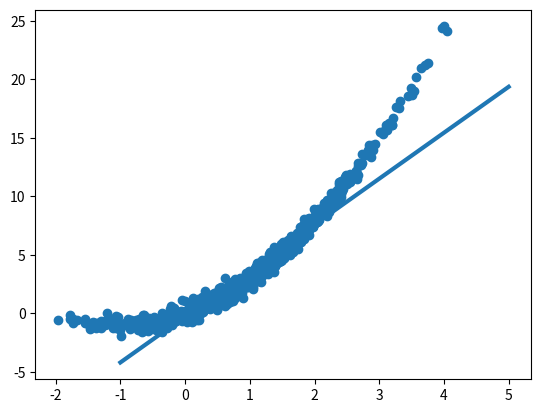

Python code for this plot:
import numpy as np 
import matplotlib.pyplot as plt 

def model(x, a, b):
    return a*x+b 

def gradf(x, d, a, b):
    y = model(x, a, b)
    grada = 2*(y-d)*x
    gradb = 2*(y-d)
    return [grada, gradb]

x = np.random.normal(1, 1, [1000])
d = x**2+2*x + np.random.normal(0, 0.4, [1000])

a = 1 
b = 1
batch_size = 32#批学习
eta = 0.3
for itr in range(500):
    idx = np.random.randint(0, 1000, batch_size)
    xin = x[idx]
    din = d[idx]
    ga, gb = gradf(xin, din, a, b)
    ga = np.mean(ga)
    gb = np.mean(gb)
    a = a - ga * eta 
    b = b - gb * eta 
print(a, b)

xplt = np.linspace(-1, 5, 1000)
ypred = model(xplt, a, b)

plt.scatter(x, d)
plt.plot(xplt, ypred, lw=3)
plt.show()